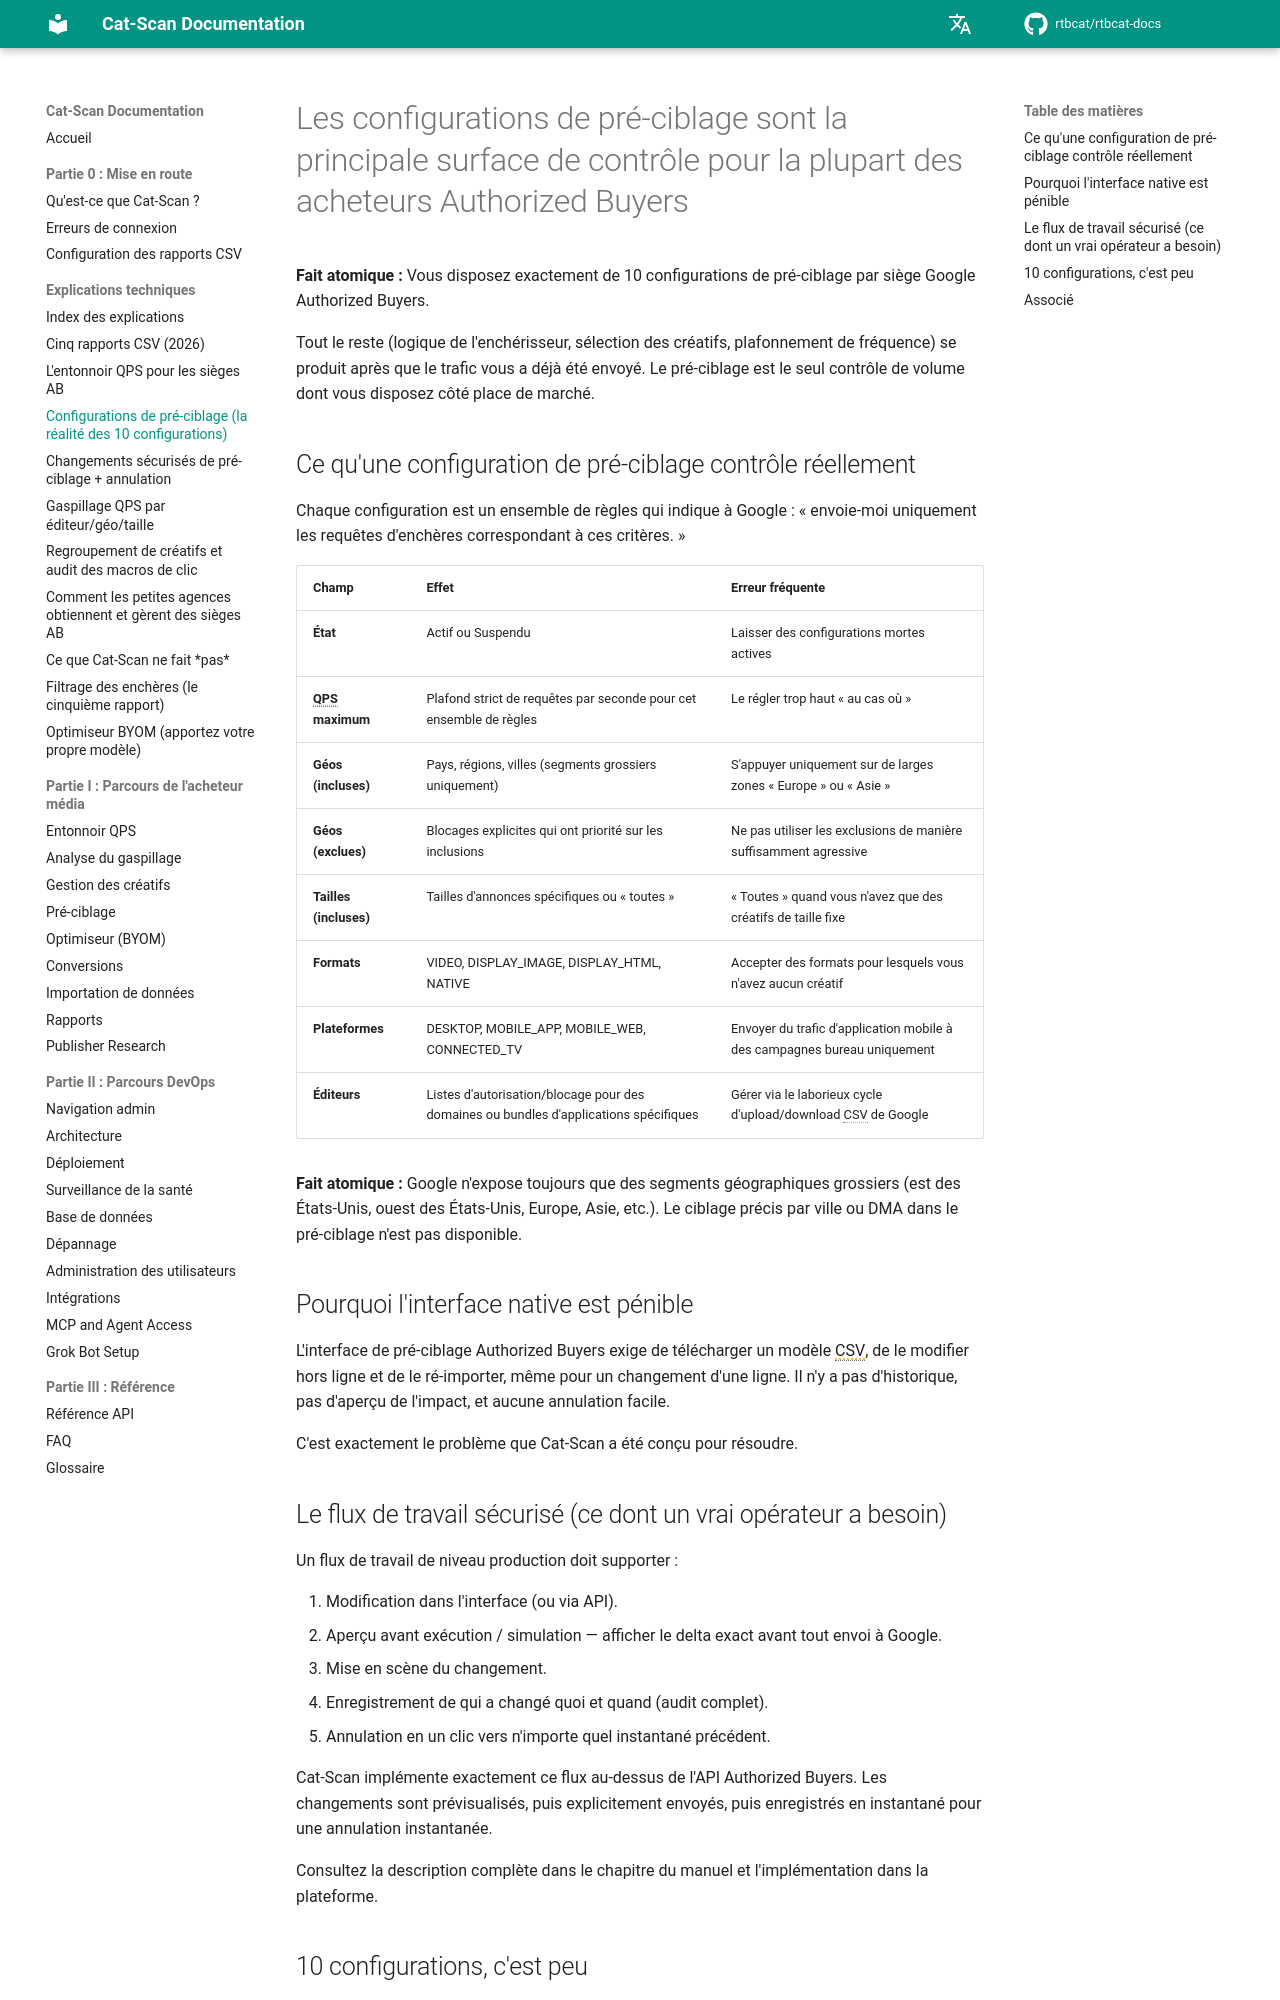

repository: rtbcat/rtbcat-docs · page: fr/explainers/pretargeting-configs/index.html · generator: mkdocs

---
title: "Pré-ciblage Authorized Buyers : 10 configurations par siège"
description: "Vous disposez exactement de 10 configurations de pré-ciblage par siège Google Authorized Buyers, le seul contrôle de volume côté place de marché. Voir chaque champ et la plateforme Cat-Scan."
---

# Les configurations de pré-ciblage sont la principale surface de contrôle pour la plupart des acheteurs Authorized Buyers

**Fait atomique :** Vous disposez exactement de 10 configurations de pré-ciblage par siège Google Authorized Buyers.

Tout le reste (logique de l'enchérisseur, sélection des créatifs, plafonnement de fréquence) se produit après que le trafic vous a déjà été envoyé. Le pré-ciblage est le seul contrôle de volume dont vous disposez côté place de marché.

## Ce qu'une configuration de pré-ciblage contrôle réellement

Chaque configuration est un ensemble de règles qui indique à Google : « envoie-moi uniquement les requêtes d'enchères correspondant à ces critères. »

| Champ                   | Effet                                                                    | Erreur fréquente |
|-------------------------|--------------------------------------------------------------------------|------------------|
| **État**                | Actif ou Suspendu                                                        | Laisser des configurations mortes actives |
| **QPS maximum**         | Plafond strict de requêtes par seconde pour cet ensemble de règles       | Le régler trop haut « au cas où » |
| **Géos (incluses)**     | Pays, régions, villes (segments grossiers uniquement)                    | S'appuyer uniquement sur de larges zones « Europe » ou « Asie » |
| **Géos (exclues)**      | Blocages explicites qui ont priorité sur les inclusions                  | Ne pas utiliser les exclusions de manière suffisamment agressive |
| **Tailles (incluses)**  | Tailles d'annonces spécifiques ou « toutes »                            | « Toutes » quand vous n'avez que des créatifs de taille fixe |
| **Formats**             | VIDEO, DISPLAY_IMAGE, DISPLAY_HTML, NATIVE                               | Accepter des formats pour lesquels vous n'avez aucun créatif |
| **Plateformes**         | DESKTOP, MOBILE_APP, MOBILE_WEB, CONNECTED_TV                           | Envoyer du trafic d'application mobile à des campagnes bureau uniquement |
| **Éditeurs**            | Listes d'autorisation/blocage pour des domaines ou bundles d'applications spécifiques | Gérer via le laborieux cycle d'upload/download CSV de Google |

**Fait atomique :** Google n'expose toujours que des segments géographiques grossiers (est des États-Unis, ouest des États-Unis, Europe, Asie, etc.). Le ciblage précis par ville ou DMA dans le pré-ciblage n'est pas disponible.

## Pourquoi l'interface native est pénible

L'interface de pré-ciblage Authorized Buyers exige de télécharger un modèle CSV, de le modifier hors ligne et de le ré-importer, même pour un changement d'une ligne. Il n'y a pas d'historique, pas d'aperçu de l'impact, et aucune annulation facile.

C'est exactement le problème que Cat-Scan a été conçu pour résoudre.
